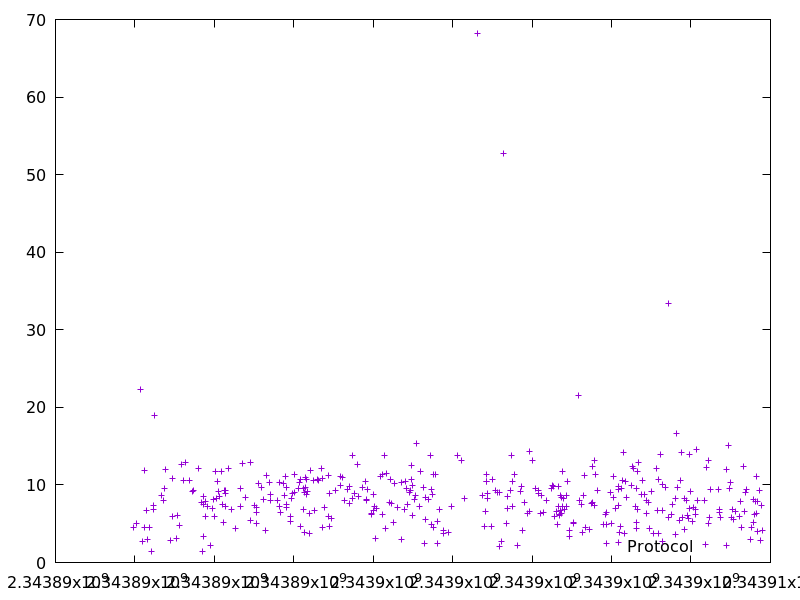

The data file committed next to this chart (first rows):
2343889965.421685, 4.492821999999999
2343890038, 5.067
2343890146, 22.28
2343890184, 2.717
2343890228, 11.93
2343890239, 4.563
2343890289, 6.76
2343890319, 2.963
2343890371, 4.577
2343890407, 1.402
2343890458, 7.33
2343890465, 6.861
2343890487, 18.96
2343890662, 8.697
2343890713, 8.038
2343890743, 9.616
2343890769, 12.05
2343890905, 2.816
2343890937, 5.919
2343890947, 10.79
2343891041, 3.104
2343891069, 6.043
2343891132, 4.823
2343891173, 12.6
2343891231, 10.58
2343891265, 12.91
2343891375, 10.61
2343891437, 9.105
2343891471, 9.247
2343891608, 12.13
2343891683, 7.696
2343891711, 1.388
2343891722, 8.574
2343891730, 3.358
2343891738, 7.445
2343891765, 5.887
2343891773, 7.838
2343891836, 7.223
2343891905, 2.178
2343891946, 6.954
2343891985, 8.11
2343891992, 5.912
2343892034, 11.77
2343892042, 8.261
2343892087, 10.45
2343892096, 9.11
2343892136, 8.532
2343892180, 11.79
2343892213, 7.503
2343892240, 5.156
2343892250, 9.313
2343892270, 8.917
2343892278, 7.199
2343892288, 9.33
2343892352, 12.18
2343892421, 6.81
2343892535, 4.398
2343892654, 7.257
2343892665, 9.602
2343892703, 12.73
2343892773, 8.39
... 332 more rows
